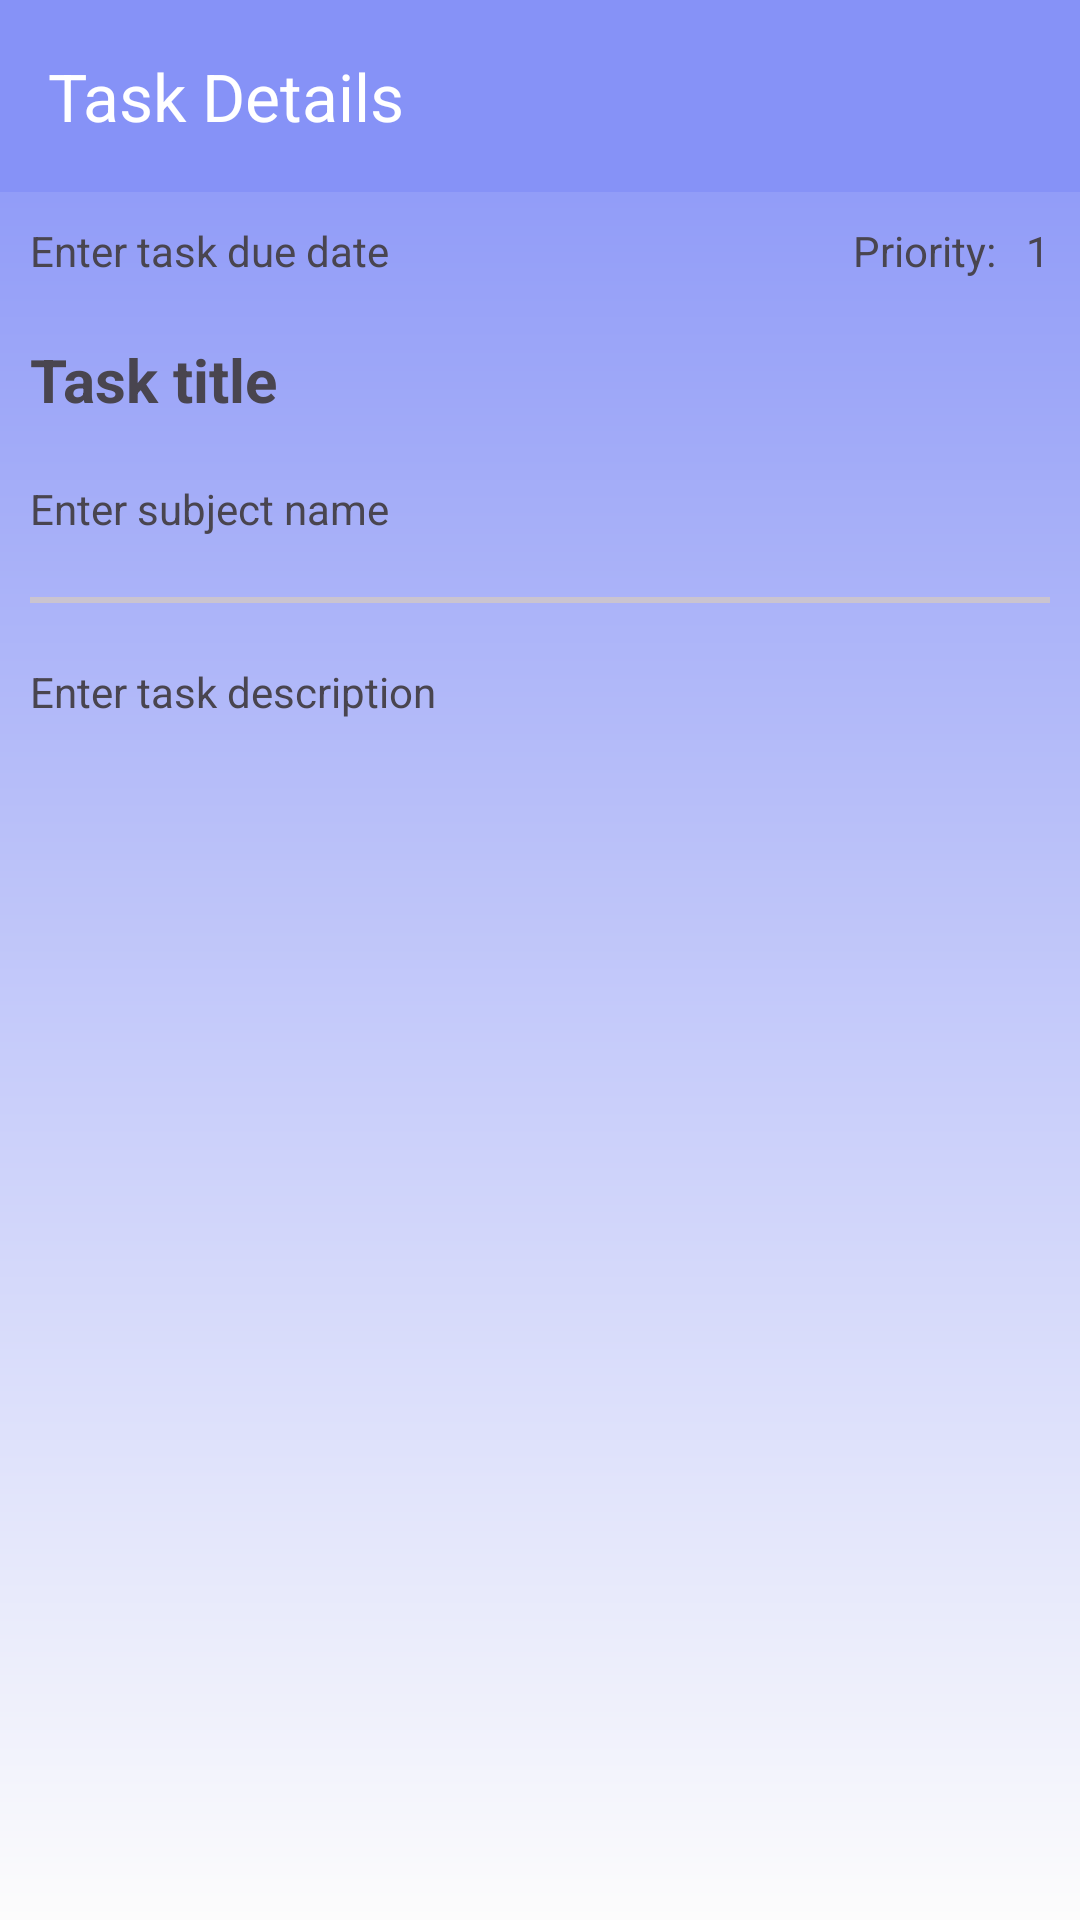

Produce the Android XML layout that renders to this screen, including the resource entries it uses.
<!-- AndroidManifest.xml: application theme Theme.MePlanner -->
<!-- res/layout/activity_show_task_details.xml -->
<?xml version="1.0" encoding="utf-8"?>
<LinearLayout xmlns:android="http://schemas.android.com/apk/res/android"
    xmlns:app="http://schemas.android.com/apk/res-auto"
    xmlns:tools="http://schemas.android.com/tools"
    android:layout_width="match_parent"
    android:layout_height="match_parent"
    android:orientation="vertical"
    android:background="@drawable/back_ground2"
    tools:context=".task.ShowTaskDetails">
    <com.google.android.material.appbar.MaterialToolbar
        android:id="@+id/showtasktoolbar"
        android:layout_width="match_parent"
        android:layout_height="wrap_content"
        android:background="#8692f7"
        app:title="Task Details"
        android:theme="@style/ThemeOverlay.AppCompat.Dark.ActionBar"/>
    <RelativeLayout
        android:layout_width="match_parent"
        android:layout_height="wrap_content">



        <TextView
            android:id="@+id/showtaskduedate"
            android:layout_width="wrap_content"
            android:layout_height="wrap_content"
            android:layout_marginTop="10dp"
            android:layout_marginBottom="10dp"
            android:layout_marginLeft="10dp"
            android:inputType="date"
            android:text="Enter task due date" />

        <TextView
            android:layout_width="wrap_content"
            android:layout_height="wrap_content"
            android:layout_marginStart="10dp"
            android:layout_marginTop="10dp"
            android:layout_marginBottom="10dp"
            android:layout_toLeftOf="@+id/showpriority"
            android:text="Priority:" />

        <TextView
            android:id="@+id/showpriority"
            android:layout_width="wrap_content"
            android:layout_height="wrap_content"
            android:layout_alignParentEnd="true"
            android:layout_margin="10dp"
            android:text="1" />

    </RelativeLayout>

    <TableLayout
        android:layout_width="match_parent"
        android:layout_height="wrap_content">

        <TableRow
            android:layout_width="match_parent"
            android:layout_height="wrap_content">



            <TextView
                android:id="@+id/showtasktitle"
                android:layout_width="wrap_content"
                android:layout_height="wrap_content"
                android:layout_margin="10dp"
                android:text="Task title"
                android:textStyle="bold"
                android:textSize="20sp" />
        </TableRow>

        <TableRow
            android:layout_width="match_parent"
            android:layout_height="wrap_content">



            <TextView
                android:id="@+id/showsubject"
                android:layout_width="match_parent"
                android:layout_height="wrap_content"
                android:layout_margin="10dp"
                android:text="Enter subject name" />
        </TableRow>
    </TableLayout>


    <com.google.android.material.divider.MaterialDivider
        android:layout_width="match_parent"
        android:layout_height="2dp"
        android:layout_margin="10dp" />

    <TextView
        android:id="@+id/showtaskdesc"
        android:layout_width="match_parent"
        android:layout_height="wrap_content"
        android:layout_margin="10dp"
        android:text="Enter task description" />





</LinearLayout>
<!-- resources referenced by this layout -->
<resources>
  <!-- drawable back_ground2 (drawable) -->
  <?xml version="1.0" encoding="utf-8"?>
  <shape xmlns:android="http://schemas.android.com/apk/res/android">
      <gradient android:type="linear" android:angle="100"
          android:startColor="#8692f7" android:endColor="#FCFCFC"/>
  </shape>
  <style name="Theme.MePlanner" parent="Base.Theme.MePlanner">
      <item name="cornerFamily">rounded</item>
      <item name="cornerSize">50%</item>
      </style>
  <style name="Base.Theme.MePlanner" parent="Theme.Material3.DayNight.NoActionBar">
          
          
          <item name="colorPrimary">@color/lavender</item>
          <item name="colorPrimaryVariant">@color/lavender</item>
          <item name="colorOnPrimary">@color/white</item>
          
          <item name="colorSecondary">@color/teal_200</item>
          <item name="colorSecondaryVariant">@color/teal_700</item>
          <item name="colorOnSecondary">@color/black</item>
          
          <item name="android:statusBarColor">?attr/colorPrimaryVariant</item>
          
      </style>
  <color name="lavender">#8692f7</color>
  <color name="white">#FFFFFFFF</color>
  <color name="teal_200">#FF03DAC5</color>
  <color name="teal_700">#FF018786</color>
  <color name="black">#FF000000</color>
</resources>
